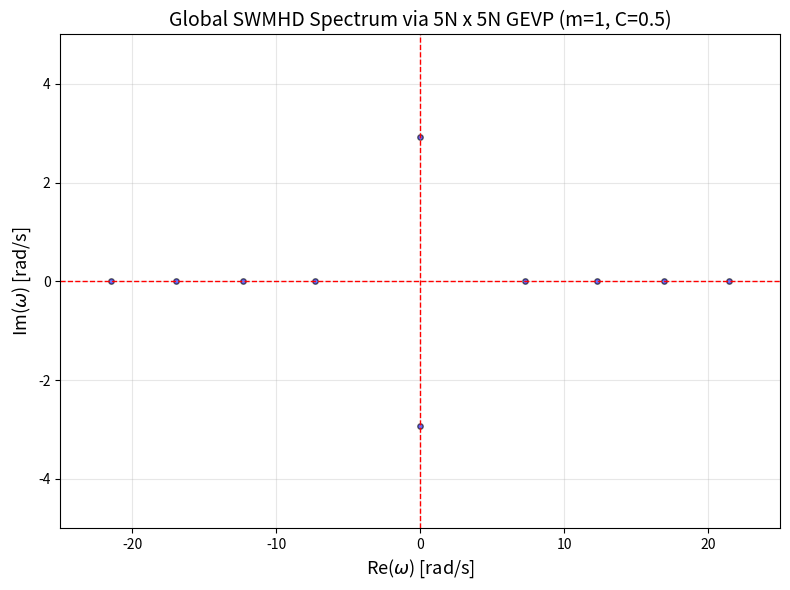

This chart was generated by the following Python code: (Note: this script raises an exception after producing the figure.)
import numpy as np
import matplotlib.pyplot as plt
from scipy.linalg import eig

# =============================================================================
# Physical parameters (SI units)
# =============================================================================
MU0   = 4 * np.pi * 1e-7
Omega = 1.0
H0    = 0.05
g     = 9.81
B0    = 0.01
rho0  = 1000.0
C     = 0.5

r1    = 0.3
r2    = 0.8
r0    = 0.5 * (r1 + r2)
m     = 1

N     = 64  # Collocation points

# =============================================================================
# Derived parameters
# =============================================================================
beta_g   = 2.0 * C / r0**3
beta_eff = Omega**2 + beta_g
B_factor = B0 / (MU0 * rho0)

# =============================================================================
# Chebyshev differentiation
# =============================================================================
def chebyshev_lobatto(N, r1, r2):
    j  = np.arange(N)
    xi = np.cos(j * np.pi / (N - 1))
    c = np.ones(N)
    c[0] = 2.0; c[-1] = 2.0
    X = np.tile(xi, (N, 1))
    dX = X - X.T
    D = np.zeros((N, N))
    for i in range(N):
        for k in range(N):
            if i != k:
                D[i, k] = (c[i] / c[k]) / dX[i, k]
    D -= np.diag(D.sum(axis=1))
    scale = 2.0 / (r2 - r1)
    D1 = scale * D
    r_phys = 0.5 * (r1 + r2) + 0.5 * (r2 - r1) * xi
    # Flip to make ascending
    return r_phys[::-1], D1[::-1, ::-1]

# =============================================================================
# Build the 5N x 5N GEVP: A x = omega B x
# x = [eta, v_r, v_theta, B_r, B_theta]^T
#
# Original Equations (with d/dt -> -i omega):
# 1) -i w eta + H0 [ d v_r/dr + v_r/r + i m / r v_theta ] = 0
#    => w eta = -i H0 (D1 + R_inv) v_r + m H0 R_inv v_theta
#
# 2) -i w H0 v_r + g H0 d eta / dr - 2 Omega H0 v_theta - beta_eff(r-r0) eta + B_factor B_r = 0
#    => w H0 v_r = -i g H0 D1 eta + i 2 Omega H0 v_theta + i beta_eff diag(r-r0) eta - i B_factor B_r
#
# 3) -i w H0 v_theta + i m g H0 / r eta + 2 Omega H0 v_r + B_factor B_theta = 0
#    => w H0 v_theta = m g H0 R_inv eta - i 2 Omega H0 v_r - i B_factor B_theta
#
# 4) -i w H0 B_r + B0 v_r = 0
#    => w H0 B_r = -i B0 v_r
#
# 5) -i w H0 B_theta + B0 v_theta = 0
#    => w H0 B_theta = -i B0 v_theta
#
# Therefore B is diagonal with blocks [I, H0*I, H0*I, H0*I, H0*I]
# =============================================================================
def build_matrices(N_pts):
    r_grid, D1 = chebyshev_lobatto(N_pts, r1, r2)
    R_inv = np.diag(1.0 / r_grid)

    A = np.zeros((5*N_pts, 5*N_pts), dtype=complex)
    B = np.zeros((5*N_pts, 5*N_pts), dtype=complex)
    I = np.eye(N_pts)

    idx_eta = slice(0, N_pts)
    idx_vr  = slice(N_pts, 2*N_pts)
    idx_vth = slice(2*N_pts, 3*N_pts)
    idx_Br  = slice(3*N_pts, 4*N_pts)
    idx_Bth = slice(4*N_pts, 5*N_pts)

    # Eq 1: Continuity
    A[idx_eta, idx_vr]  = -1j * H0 * (D1 + R_inv)
    A[idx_eta, idx_vth] = m * H0 * R_inv
    B[idx_eta, idx_eta] = I

    # Eq 2: r-momentum
    A[idx_vr, idx_eta] = -1j * g * H0 * D1 + 1j * beta_eff * np.diag(r_grid - r0)
    A[idx_vr, idx_vth] = 1j * 2 * Omega * H0 * I
    A[idx_vr, idx_Br]  = -1j * B_factor * I
    B[idx_vr, idx_vr]  = H0 * I

    # Eq 3: theta-momentum
    A[idx_vth, idx_eta] = m * g * H0 * R_inv
    A[idx_vth, idx_vr]  = -1j * 2 * Omega * H0 * I
    A[idx_vth, idx_Bth] = -1j * B_factor * I
    B[idx_vth, idx_vth] = H0 * I

    # Eq 4: r-induction
    A[idx_Br, idx_vr] = -1j * B0 * I
    B[idx_Br, idx_Br] = H0 * I

    # Eq 5: theta-induction
    A[idx_Bth, idx_vth] = -1j * B0 * I
    B[idx_Bth, idx_Bth] = H0 * I

    # Boundary Conditions: v_r(r1) = 0 and v_r(r2) = 0
    # Overwrite the respective rows for the boundary conditions in the momentum block.
    # Note: Setting B[row,:] = 0 enforces 0 = A[row,:] @ X.
    A[N_pts, :] = 0
    A[N_pts, N_pts] = 1
    B[N_pts, :] = 0

    A[2*N_pts-1, :] = 0
    A[2*N_pts-1, 2*N_pts-1] = 1
    B[2*N_pts-1, :] = 0

    return A, B

if __name__ == '__main__':
    # =============================================================================
    # Solve GEVP with spectral drift filtering
    # =============================================================================
    print("Solving massive 5N x 5N GEVP with drift filtering...")
    A1, B1 = build_matrices(N)
    vals1, vecs1 = eig(A1, B1)
    vals1 = vals1[np.isfinite(vals1)]

    A2, B2 = build_matrices(N + 2)
    vals2, vecs2 = eig(A2, B2)
    vals2 = vals2[np.isfinite(vals2)]

    tol = 1e-6
    matched_vals = []
    for v1 in vals1:
        # Ignore highly singular modes (w=0 null space)
        if np.abs(v1) < 1e-4:
            continue
        diffs = np.abs(vals2 - v1)
        if len(vals2) > 0 and np.min(diffs) / max(np.abs(v1), 1e-10) < tol:
            matched_vals.append(v1)

    matched_vals = np.array(matched_vals)

    # Sort by real part
    sort_idx = np.argsort(matched_vals.real)
    matched_vals = matched_vals[sort_idx]

    print(f"Found {len(matched_vals)} valid, physically converged eigenvalues.")

    # Print the slow spectrum (e.g. |Re(omega)| < 20)
    slow_vals = matched_vals[np.abs(matched_vals.real) < 20.0]
    print("\nSample slow modes (|Re(omega)| < 20):")
    for v in slow_vals:
        if np.abs(v.imag) < 1e-5:
            print(f"  {v.real:+.6f} rad/s")

    # Plot full spectrum
    plt.figure(figsize=(8, 6))
    plt.scatter(matched_vals.real, matched_vals.imag, s=15, alpha=0.6, color='blue', edgecolors='k')
    plt.axhline(0, color='red', ls='--', lw=1)
    plt.axvline(0, color='red', ls='--', lw=1)
    plt.xlabel(r'Re($\omega$) [rad/s]', fontsize=13)
    plt.ylabel(r'Im($\omega$) [rad/s]', fontsize=13)
    plt.title(f'Global SWMHD Spectrum via 5N x 5N GEVP (m={m}, C={C})', fontsize=14)
    plt.grid(True, alpha=0.3)
    plt.xlim(-25, 25)
    plt.ylim(-5, 5)
    plt.tight_layout()
    plt.savefig('outputs/spectrum_gevp.pdf')
    print("\nSaved spectrum plot to outputs/spectrum_gevp.pdf")
